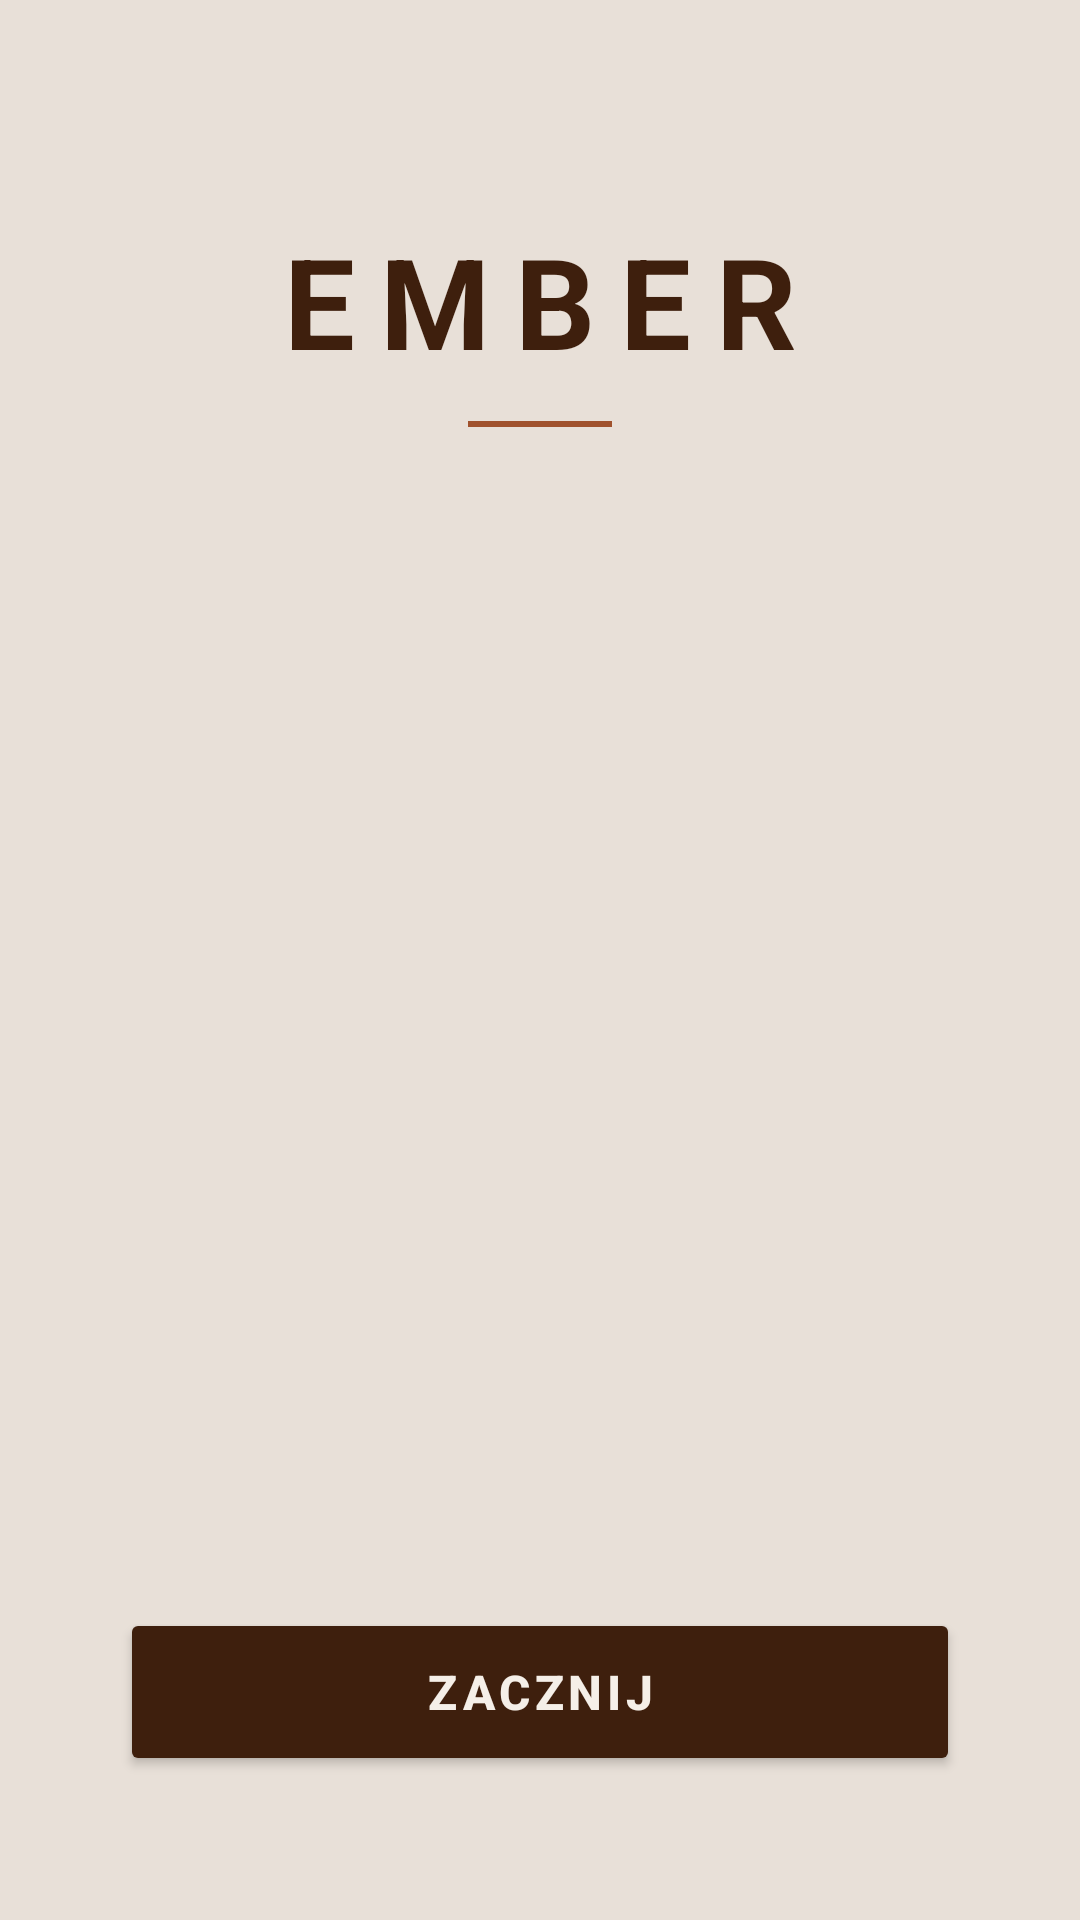

This screen was rendered from an Android layout file. Write that file and the resources it references.
<!-- AndroidManifest.xml: application theme Theme.TODO -->
<!-- res/layout/activity_on_boarding1.xml -->
<?xml version="1.0" encoding="utf-8"?>
<androidx.constraintlayout.widget.ConstraintLayout
    xmlns:android="http://schemas.android.com/apk/res/android"
    xmlns:app="http://schemas.android.com/apk/res-auto"
    android:id="@+id/main"
    android:layout_width="match_parent"
    android:layout_height="match_parent"
    android:background="@color/background">

    <TextView
        android:id="@+id/TextViewAppName"
        android:layout_width="wrap_content"
        android:layout_height="wrap_content"
        android:text="EMBER"
        android:textColor="@color/brown_primary"
        android:textSize="42sp"
        android:textStyle="bold"
        android:letterSpacing="0.2"
        android:layout_marginTop="72dp"
        app:layout_constraintTop_toTopOf="parent"
        app:layout_constraintStart_toStartOf="parent"
        app:layout_constraintEnd_toEndOf="parent"/>

    <View
        android:id="@+id/divider"
        android:layout_width="48dp"
        android:layout_height="2dp"
        android:background="@color/brown_light"
        android:layout_marginTop="12dp"
        app:layout_constraintTop_toBottomOf="@id/TextViewAppName"
        app:layout_constraintStart_toStartOf="parent"
        app:layout_constraintEnd_toEndOf="parent"/>

    <TextView
        android:id="@+id/TextViewGretings"
        android:layout_width="0dp"
        android:layout_height="wrap_content"
        android:text=""
        android:textColor="@color/brown_primary"
        android:textSize="22sp"
        android:lineSpacingExtra="6dp"
        android:layout_marginTop="48dp"
        android:layout_marginStart="40dp"
        android:layout_marginEnd="40dp"
        app:layout_constraintTop_toBottomOf="@id/divider"
        app:layout_constraintStart_toStartOf="parent"
        app:layout_constraintEnd_toEndOf="parent"/>

    <Button
        android:id="@+id/buttonStart"
        android:layout_width="0dp"
        android:layout_height="56dp"
        android:text="Zacznij"
        android:textColor="@color/cream"
        android:textSize="16sp"
        android:textStyle="bold"
        android:letterSpacing="0.1"
        android:backgroundTint="@color/brown_primary"
        android:layout_marginStart="40dp"
        android:layout_marginEnd="40dp"
        android:layout_marginBottom="48dp"
        app:cornerRadius="16dp"
        app:layout_constraintBottom_toBottomOf="parent"
        app:layout_constraintStart_toStartOf="parent"
        app:layout_constraintEnd_toEndOf="parent"/>

</androidx.constraintlayout.widget.ConstraintLayout>
<!-- resources referenced by this layout -->
<resources>
  <color name="background">#E8E0D8</color>
  <color name="brown_light">#A0522D</color>
  <color name="brown_primary">#3E1F0D</color>
  <color name="cream">#F5EFE8</color>
  <style name="Theme.TODO" parent="Base.Theme.TODO" />
  <style name="Base.Theme.TODO" parent="Theme.Material3.DayNight.NoActionBar">
      </style>
</resources>
